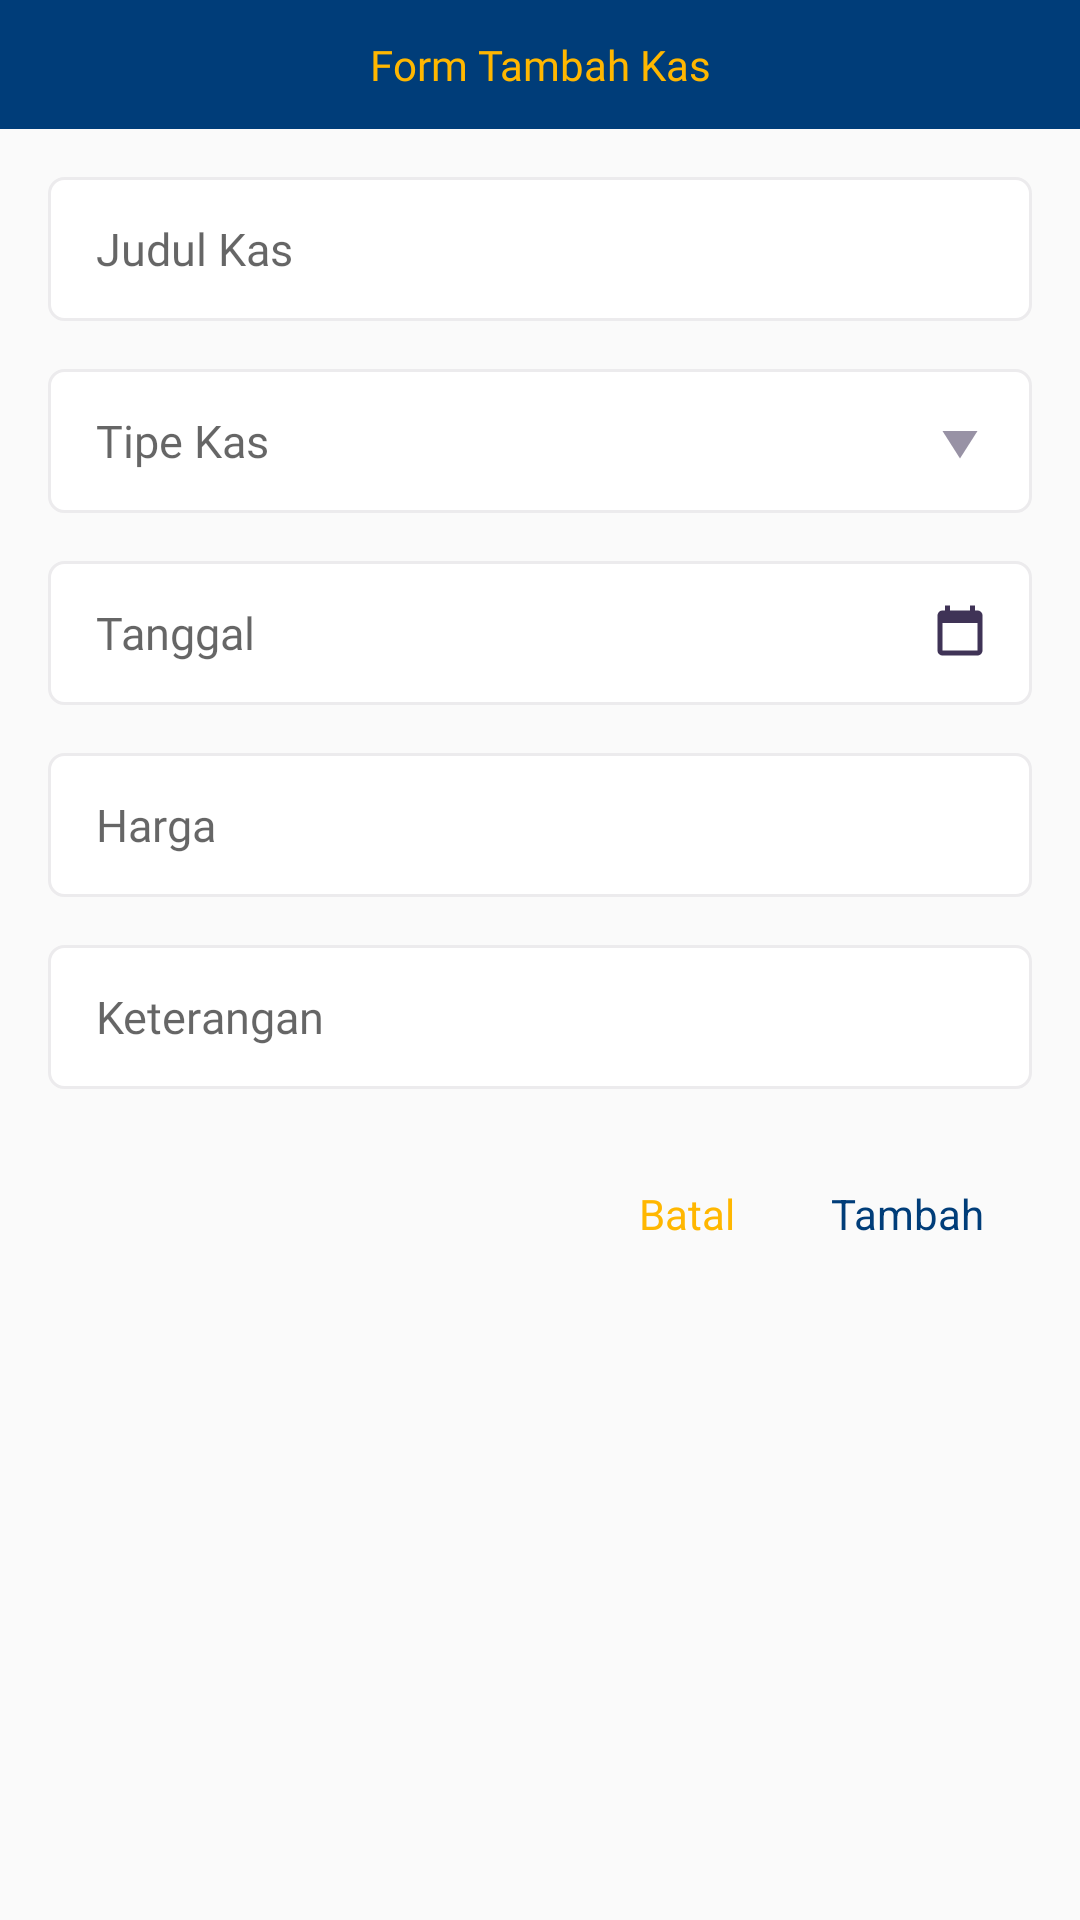

Here is an Android app screen rendered from its layout file. Give the layout XML and the strings, colors and styles it references.
<!-- AndroidManifest.xml: application theme AppTheme -->
<!-- res/layout/layout_formtambahkas.xml -->
<?xml version="1.0" encoding="utf-8"?>
<LinearLayout
        xmlns:android="http://schemas.android.com/apk/res/android"
        android:layout_width="match_parent"
        android:orientation="vertical"
        android:layout_height="wrap_content" xmlns:app="http://schemas.android.com/apk/res-auto">
    <TextView
            android:id="@+id/text_title"
            android:background="@color/textMandiri"
            android:textColor="#ffb700"
            android:padding="12dp"
            android:fontFamily="@font/nunito_extrabold"
            android:gravity="center"
            app:layout_constraintTop_toTopOf="parent"
            android:text="Form Tambah Kas"
            android:layout_width="match_parent"
            android:layout_height="wrap_content"/>

    <RelativeLayout
            android:layout_marginTop="16dp"
            android:layout_marginStart="16dp"
            android:layout_marginEnd="16dp"
            android:orientation="horizontal"
            android:background="@drawable/background_input_username"
            android:layout_width="match_parent"
            android:layout_height="wrap_content">
        <android.support.design.widget.TextInputLayout
                android:layout_width="match_parent"
                app:hintEnabled="false"
                android:paddingStart="16dp"
                android:paddingEnd="32dp"
                android:gravity="center_vertical"
                android:layout_height="48dp">
            <android.support.design.widget.TextInputEditText
                    android:hint="Judul Kas"
                    android:fontFamily="@font/nunito_regular"
                    android:inputType="text"
                    android:textColor="@color/textInputUser1"
                    android:background="@android:color/transparent"
                    android:textSize="15sp"
                    android:layout_width="match_parent"
                    android:layout_height="wrap_content"/>
        </android.support.design.widget.TextInputLayout>

    </RelativeLayout>

    <RelativeLayout
            android:layout_marginTop="16dp"
            android:layout_marginStart="16dp"
            android:layout_marginEnd="16dp"
            android:orientation="horizontal"
            android:background="@drawable/background_input_username"
            android:layout_width="match_parent"
            android:layout_height="wrap_content">
        <android.support.design.widget.TextInputLayout
                android:layout_width="match_parent"
                app:hintEnabled="false"
                android:paddingStart="16dp"
                android:paddingEnd="32dp"
                android:gravity="center_vertical"
                android:layout_height="48dp">
            <android.support.design.widget.TextInputEditText
                    android:hint="Tipe Kas"
                    android:fontFamily="@font/nunito_regular"
                    android:inputType="text"
                    android:textColor="@color/textInputUser1"
                    android:background="@android:color/transparent"
                    android:textSize="15sp"
                    android:layout_width="match_parent"
                    android:layout_height="wrap_content"/>
        </android.support.design.widget.TextInputLayout>

        <ImageView android:layout_width="32dp"
                   android:layout_alignParentEnd="true"
                   android:padding="6dp"
                   android:layout_marginEnd="8dp"
                   android:layout_centerVertical="true"
                   android:tint="@color/textInputUser1"
                   android:src="@drawable/ic_dropdown"
                   android:layout_marginStart="8dp"
                   android:layout_gravity="center_vertical"
                   android:layout_height="wrap_content"/>
    </RelativeLayout>

    <RelativeLayout
            android:layout_marginTop="16dp"
            android:layout_marginStart="16dp"
            android:layout_marginEnd="16dp"
            android:orientation="horizontal"
            android:background="@drawable/background_input_username"
            android:layout_width="match_parent"
            android:layout_height="wrap_content">
        <android.support.design.widget.TextInputLayout
                android:layout_width="match_parent"
                app:hintEnabled="false"
                android:paddingStart="16dp"
                android:paddingEnd="32dp"
                android:gravity="center_vertical"
                android:layout_height="48dp">
            <android.support.design.widget.TextInputEditText
                    android:hint="Tanggal"
                    android:id="@+id/textinput_dari"
                    android:fontFamily="@font/nunito_regular"
                    android:inputType="text"
                    android:textColor="@color/textInputUser1"
                    android:background="@android:color/transparent"
                    android:textSize="15sp"
                    android:layout_width="match_parent"
                    android:layout_height="wrap_content"/>
        </android.support.design.widget.TextInputLayout>

        <ImageView android:layout_width="32dp"
                   android:layout_alignParentEnd="true"
                   android:padding="6dp"
                   android:layout_marginEnd="8dp"
                   android:layout_centerVertical="true"
                   android:tint="@color/textInputUser1"
                   android:src="@drawable/ic_calendar"
                   android:layout_marginStart="8dp"
                   android:layout_gravity="center_vertical"
                   android:layout_height="32dp"/>
    </RelativeLayout>

    <RelativeLayout
            android:layout_marginTop="16dp"
            android:layout_marginStart="16dp"
            android:layout_marginEnd="16dp"
            android:orientation="horizontal"
            android:background="@drawable/background_input_username"
            android:layout_width="match_parent"
            android:layout_height="wrap_content">
        <android.support.design.widget.TextInputLayout
                android:layout_width="match_parent"
                app:hintEnabled="false"
                android:paddingStart="16dp"
                android:paddingEnd="32dp"
                android:gravity="center_vertical"
                android:layout_height="48dp">
            <android.support.design.widget.TextInputEditText
                    android:hint="Harga"
                    android:fontFamily="@font/nunito_regular"
                    android:inputType="text"
                    android:textColor="@color/textInputUser1"
                    android:background="@android:color/transparent"
                    android:textSize="15sp"
                    android:layout_width="match_parent"
                    android:layout_height="wrap_content"/>
        </android.support.design.widget.TextInputLayout>

    </RelativeLayout>

    <RelativeLayout
            android:layout_marginTop="16dp"
            android:layout_marginStart="16dp"
            android:layout_marginEnd="16dp"
            android:orientation="horizontal"
            android:background="@drawable/background_input_username"
            android:layout_width="match_parent"
            android:layout_height="wrap_content">
        <android.support.design.widget.TextInputLayout
                android:layout_width="match_parent"
                app:hintEnabled="false"
                android:paddingStart="16dp"
                android:paddingEnd="32dp"
                android:gravity="center_vertical"
                android:layout_height="48dp">
            <android.support.design.widget.TextInputEditText
                    android:hint="Keterangan"
                    android:fontFamily="@font/nunito_regular"
                    android:inputType="text"
                    android:textColor="@color/textInputUser1"
                    android:background="@android:color/transparent"
                    android:textSize="15sp"
                    android:layout_width="match_parent"
                    android:layout_height="wrap_content"/>
        </android.support.design.widget.TextInputLayout>

    </RelativeLayout>
    <LinearLayout
            android:layout_marginEnd="16dp"
            android:layout_gravity="end"
            android:layout_width="wrap_content"
            android:orientation="horizontal"
            android:layout_height="wrap_content">
        <TextView android:layout_width="wrap_content"
                  android:text="Batal"
                  android:layout_marginTop="16dp"
                  android:textColor="#ffb700"
                  android:padding="16dp"
                  android:layout_height="wrap_content"/>
        <TextView
                android:id="@+id/text_tambah"
                android:layout_width="wrap_content"
                android:text="Tambah"
                  android:layout_marginTop="16dp"
                  android:textColor="@color/textMandiri"
                  android:padding="16dp"
                android:layout_height="wrap_content"/>
    </LinearLayout>
</LinearLayout>
<!-- resources referenced by this layout -->
<resources>
  <color name="textInputUser1">#3f3356</color>
  <color name="textMandiri">#003D79</color>
  <!-- drawable background_input_username (drawable) -->
  <?xml version="1.0" encoding="utf-8"?>
  <shape
          xmlns:android="http://schemas.android.com/apk/res/android"
          android:shape="rectangle">
  
      <corners android:radius="5dp" />
      <solid android:color="@android:color/white" />
      <stroke
              android:width="1dp"
              android:color="#ecebed" />
  </shape>
  <!-- drawable ic_calendar (drawable) -->
  <vector android:height="24dp" android:viewportHeight="10"
      android:viewportWidth="10" android:width="24dp" xmlns:android="http://schemas.android.com/apk/res/android">
      <path android:fillColor="#003D79" android:pathData="M6.6667,0.4166V1.25H3.3333V0.4166H2.5V1.25H2.0833C1.6208,1.25 1.2542,1.625 1.2542,2.0833L1.25,7.9166C1.25,8.375 1.6208,8.75 2.0833,8.75H7.9167C8.375,8.75 8.75,8.375 8.75,7.9166V2.0833C8.75,1.625 8.375,1.25 7.9167,1.25H7.5V0.4166H6.6667ZM7.9167,7.9166H2.0833V3.3333H7.9167V7.9166Z"/>
  </vector>
  <!-- drawable ic_dropdown (drawable) -->
  <vector android:height="24dp" android:viewportHeight="341"
      android:viewportWidth="341" android:width="24dp" xmlns:android="http://schemas.android.com/apk/res/android">
      <path android:fillAlpha="0.54" android:fillColor="#000000" android:pathData="M270,114L71,114L170.5,270L270,114Z"/>
  </vector>
  <style name="AppTheme" parent="Theme.AppCompat.Light.NoActionBar">
          
          <item name="colorPrimary">@color/colorPrimary</item>
          <item name="colorPrimaryDark">@color/colorPrimaryDark</item>
          <item name="colorAccent">@color/colorAccent</item>
      </style>
  <color name="colorPrimary">#003D79</color>
  <color name="colorPrimaryDark">#001C3F</color>
  <color name="colorAccent">#D81B60</color>
</resources>
